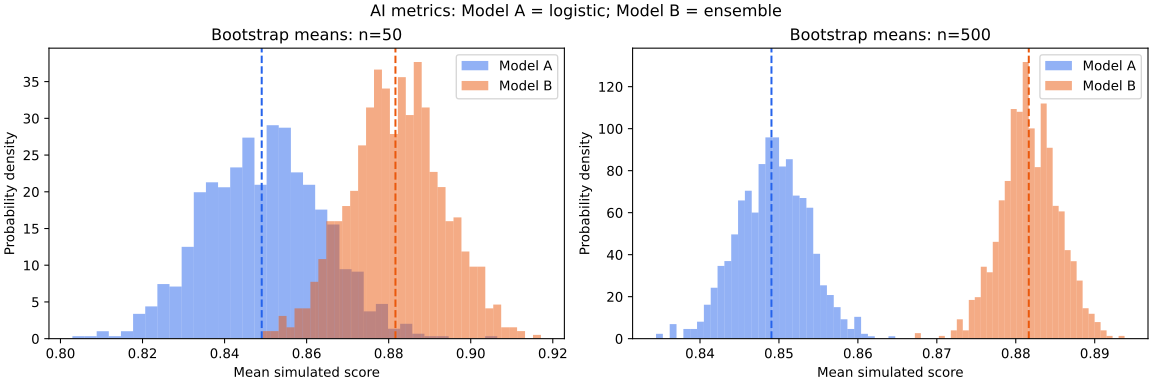

The table this chart was drawn from, first rows:
series, index, value
Model A population, 1, 0.8749
Model A population, 2, 0.7473
Model A population, 3, 0.9218
Model A population, 4, 0.9426
Model A population, 5, 0.6716
Model A population, 6, 0.7247
Model A population, 7, 0.8569
Model A population, 8, 0.8135
Model A population, 9, 0.8425
Model A population, 10, 0.7638
Model A population, 11, 0.9359
Model A population, 12, 0.9248
Model A population, 13, 0.8507
Model A population, 14, 0.9635
Model A population, 15, 0.8917
Model A population, 16, 0.7633
Model A population, 17, 0.8815
Model A population, 18, 0.7544
Model A population, 19, 0.9358
Model A population, 20, 0.8393
Model A population, 21, 0.8261
Model A population, 22, 0.7794
Model A population, 23, 0.9743
Model A population, 24, 0.829
Model A population, 25, 0.8028
Model A population, 26, 0.81
Model A population, 27, 0.8985
Model A population, 28, 0.8811
Model A population, 29, 0.886
Model A population, 30, 0.8879
Model A population, 31, 1.085
Model A population, 32, 0.8049
Model A population, 33, 0.795
Model A population, 34, 0.7674
Model A population, 35, 0.9074
Model A population, 36, 0.9636
Model A population, 37, 0.833
Model A population, 38, 0.765
Model A population, 39, 0.7664
Model A population, 40, 0.9111
Model A population, 41, 0.921
Model A population, 42, 0.8997
Model A population, 43, 0.7808
Model A population, 44, 0.8675
Model A population, 45, 0.8558
Model A population, 46, 0.8661
Model A population, 47, 0.935
Model A population, 48, 0.8666
Model A population, 49, 0.9141
Model A population, 50, 0.8509
Model A population, 51, 0.8733
Model A population, 52, 0.909
Model A population, 53, 0.7116
Model A population, 54, 0.8131
Model A population, 55, 0.7989
Model A population, 56, 0.7833
Model A population, 57, 0.8174
Model A population, 58, 1.006
Model A population, 59, 0.7627
Model A population, 60, 0.9457
... 23,940 more rows
